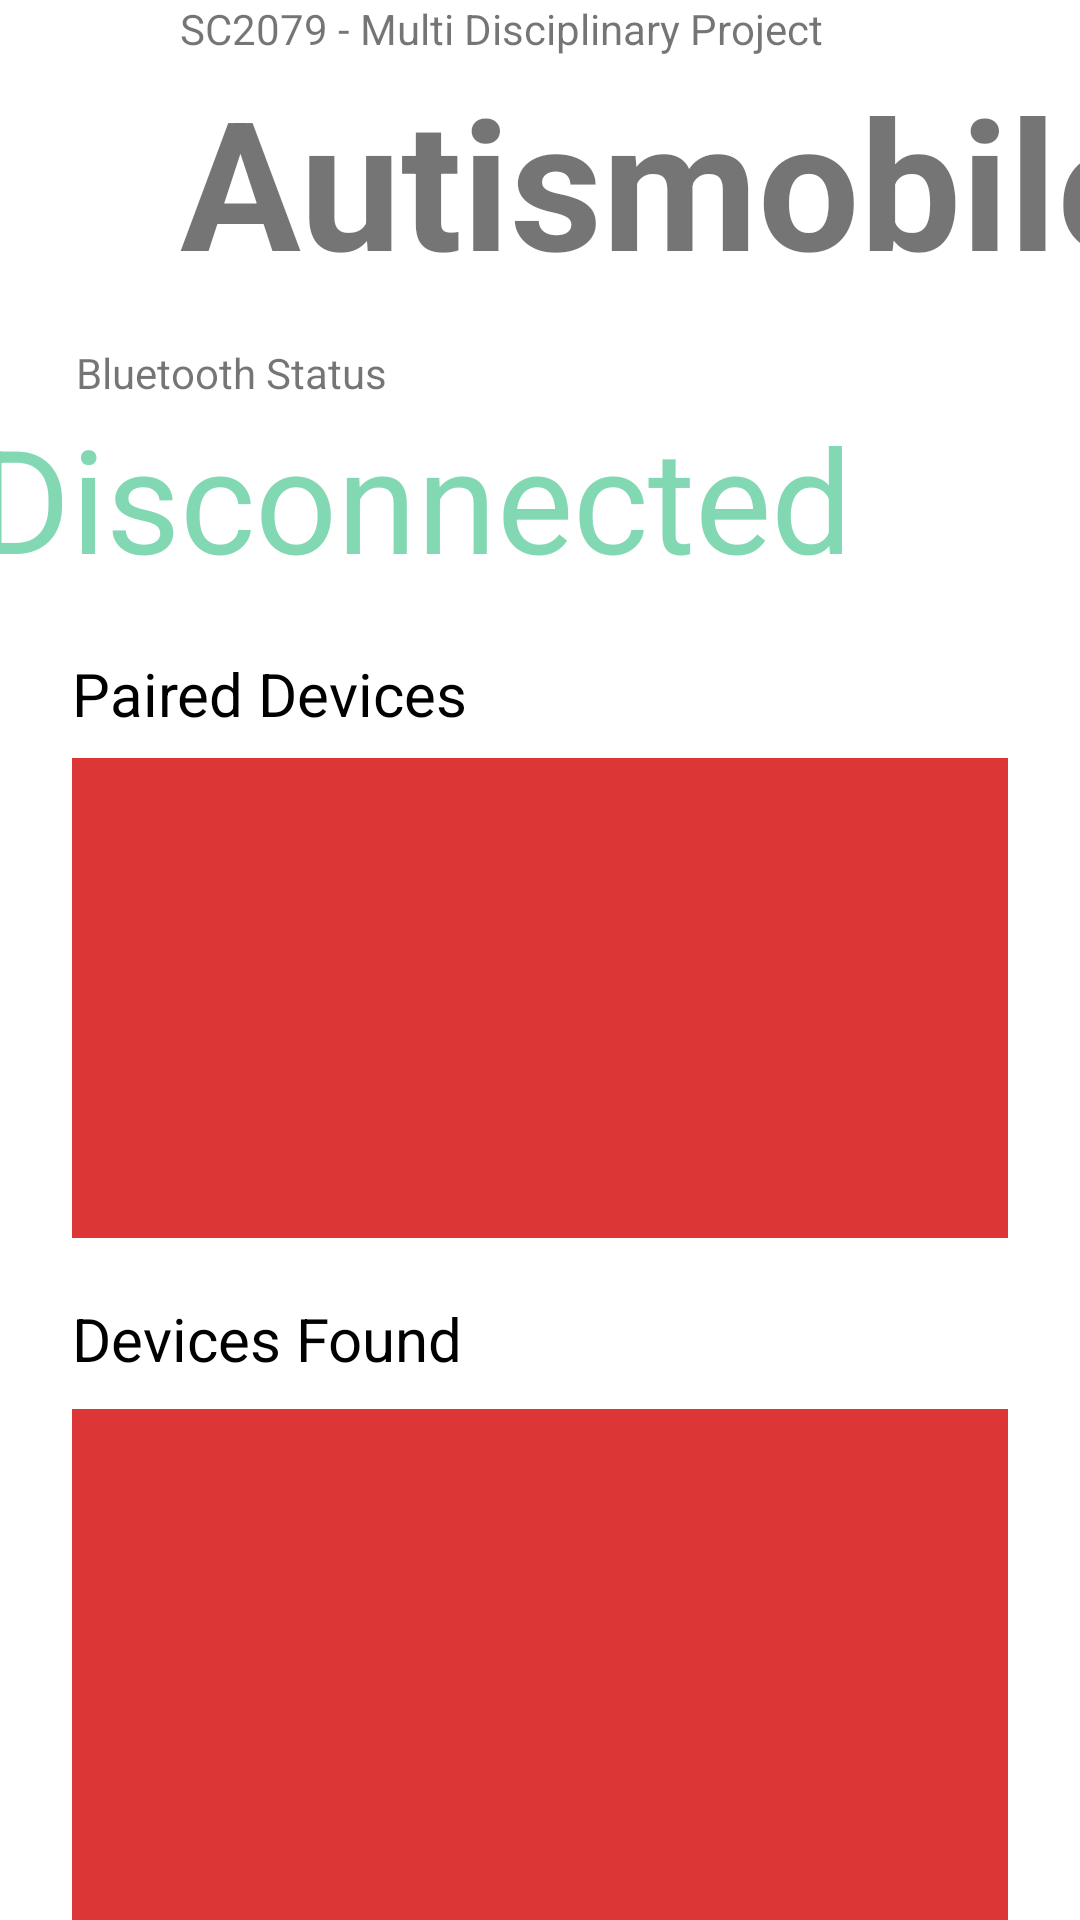

Here is an Android app screen rendered from its layout file. Give the layout XML and the strings, colors and styles it references.
<!-- AndroidManifest.xml: application theme Theme.MDPAndroid -->
<!-- res/layout/fragment_home.xml -->
<?xml version="1.0" encoding="utf-8"?>
<androidx.constraintlayout.widget.ConstraintLayout xmlns:android="http://schemas.android.com/apk/res/android"
    xmlns:app="http://schemas.android.com/apk/res-auto"
    xmlns:tools="http://schemas.android.com/tools"
    android:layout_width="match_parent"
    android:layout_height="match_parent"
    tools:context=".ui.home.HomeFragment">

    <Button
        android:id="@+id/scanButton"
        android:layout_width="wrap_content"
        android:layout_height="wrap_content"
        android:backgroundTint="#00A62424"
        android:paddingHorizontal="34dp"
        android:paddingVertical="14dp"
        android:text="Scan"
        android:textColor="#000000"
        android:textSize="14sp"
        app:layout_constraintEnd_toEndOf="@+id/bluetoothSwitch"
        app:layout_constraintTop_toBottomOf="@+id/bluetoothSwitch" />

    <androidx.constraintlayout.widget.Guideline
        android:id="@+id/guideline4"
        android:layout_width="wrap_content"
        android:layout_height="wrap_content"
        android:orientation="horizontal"
        app:layout_constraintGuide_end="877dp" />

    <TextView
        android:id="@+id/textView5"
        android:layout_width="wrap_content"
        android:layout_height="wrap_content"
        android:layout_marginStart="24dp"
        android:layout_marginTop="20dp"
        android:text="Devices Found"
        android:textColor="@color/black"
        android:textSize="20dp"
        app:layout_constraintStart_toStartOf="parent"
        app:layout_constraintTop_toBottomOf="@+id/pairedDevicesListView" />

    <ListView
        android:id="@+id/otherDevicesListView"
        android:layout_width="0dp"
        android:layout_height="285dp"
        android:layout_marginStart="24dp"
        android:layout_marginTop="10dp"
        android:layout_marginEnd="24dp"
        android:layout_marginBottom="10dp"
        android:background="#DC3636"
        android:listSelector="#B83939"
        android:padding="10dp"
        app:layout_constraintBottom_toTopOf="@+id/connectBtn"
        app:layout_constraintEnd_toEndOf="parent"
        app:layout_constraintStart_toStartOf="parent"
        app:layout_constraintTop_toBottomOf="@+id/textView5"></ListView>

    <Button
        android:id="@+id/connectBtn"
        android:layout_width="wrap_content"
        android:layout_height="wrap_content"
        android:layout_marginTop="10dp"
        android:layout_marginEnd="24dp"
        android:backgroundTint="#A62424"
        android:paddingHorizontal="34dp"
        android:paddingVertical="14dp"
        android:text="Connect"
        android:textColor="#FFFFFF"
        android:textSize="20sp"
        app:layout_constraintEnd_toEndOf="parent"
        app:layout_constraintTop_toBottomOf="@+id/otherDevicesListView" />

    <TextView
        android:id="@+id/textView2"
        android:layout_width="wrap_content"
        android:layout_height="wrap_content"
        android:layout_marginStart="24dp"
        android:layout_marginTop="24dp"
        android:text="Paired Devices"
        android:textColor="@color/black"
        android:textSize="20dp"
        app:layout_constraintStart_toStartOf="parent"
        app:layout_constraintTop_toBottomOf="@+id/bluetooth_status" />

    <ListView
        android:id="@+id/pairedDevicesListView"
        android:layout_width="match_parent"
        android:layout_height="160dp"
        android:layout_marginStart="24dp"
        android:layout_marginTop="8dp"
        android:layout_marginEnd="24dp"
        android:background="#DC3636"
        android:listSelector="#B83939"
        android:padding="10dp"
        android:scrollbars="vertical"
        app:layout_constraintEnd_toEndOf="parent"
        app:layout_constraintHorizontal_bias="0.0"
        app:layout_constraintStart_toStartOf="parent"
        app:layout_constraintTop_toBottomOf="@+id/textView2" />

    <TextView
        android:id="@+id/SC2079"
        android:layout_width="324dp"
        android:layout_height="23dp"
        android:layout_marginStart="60dp"
        android:text="SC2079 - Multi Disciplinary Project"
        app:layout_constraintBottom_toBottomOf="parent"
        app:layout_constraintStart_toStartOf="parent"
        app:layout_constraintTop_toTopOf="parent"
        app:layout_constraintVertical_bias="0.0" />

    <TextView
        android:id="@+id/Autismobile"
        android:layout_width="wrap_content"
        android:layout_height="wrap_content"
        android:layout_marginTop="20dp"
        android:text="Autismobile"
        android:textSize="60sp"
        android:textStyle="bold"
        app:layout_constraintStart_toStartOf="@+id/SC2079"
        app:layout_constraintTop_toTopOf="@+id/SC2079" />

    <TextView
        android:id="@+id/bluetooth_static"
        android:layout_width="wrap_content"
        android:layout_height="wrap_content"
        android:text="Bluetooth Status"
        app:layout_constraintBottom_toBottomOf="parent"
        app:layout_constraintEnd_toEndOf="parent"
        app:layout_constraintHorizontal_bias="0.099"
        app:layout_constraintStart_toStartOf="parent"
        app:layout_constraintTop_toBottomOf="@+id/Autismobile"
        app:layout_constraintVertical_bias="0.028" />

    <TextView
        android:id="@+id/bluetooth_status"
        android:layout_width="404dp"
        android:layout_height="60dp"
        android:text="Disconnected"
        android:textColor="#82D8B3"
        android:textSize="48sp"
        app:layout_constraintBottom_toBottomOf="parent"
        app:layout_constraintEnd_toEndOf="parent"
        app:layout_constraintHorizontal_bias="0.195"
        app:layout_constraintStart_toStartOf="parent"
        app:layout_constraintTop_toBottomOf="@+id/bluetooth_static"
        app:layout_constraintVertical_bias="0.0" />

    <Switch
        android:id="@+id/bluetoothSwitch"
        android:layout_width="wrap_content"
        android:layout_height="wrap_content"
        android:layout_marginStart="556dp"
        android:buttonTint="#404252"
        android:text="On"
        android:textColor="@color/black"
        android:textSize="20sp"
        android:thumbTint="#404252"
        app:layout_constraintBottom_toBottomOf="@+id/bluetooth_static"
        app:layout_constraintStart_toStartOf="parent"
        app:layout_constraintTop_toTopOf="@+id/bluetooth_static" />


</androidx.constraintlayout.widget.ConstraintLayout>
<!-- resources referenced by this layout -->
<resources>
  <color name="black">#FF000000</color>
  <style name="Theme.MDPAndroid" parent="Theme.MaterialComponents.DayNight.DarkActionBar">
          
          <item name="colorPrimary">@color/purple_500</item>
          <item name="colorPrimaryVariant">@color/purple_700</item>
          <item name="colorOnPrimary">@color/white</item>
          
          <item name="colorSecondary">@color/teal_200</item>
          <item name="colorSecondaryVariant">@color/teal_700</item>
          <item name="colorOnSecondary">@color/black</item>
          
          <item name="android:statusBarColor">?attr/colorPrimaryVariant</item>
          
      </style>
  <color name="purple_500">#FF6200EE</color>
  <color name="purple_700">#FF3700B3</color>
  <color name="white">#FFFFFFFF</color>
  <color name="teal_200">#FF03DAC5</color>
  <color name="teal_700">#FF018786</color>
</resources>
